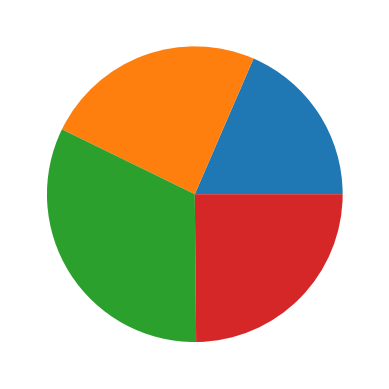

Generate this figure with matplotlib:
#pie chart
import matplotlib.pyplot as plt
import numpy as np

y = np.array([32,42,56,43])

plt.pie(y)
plt.show()